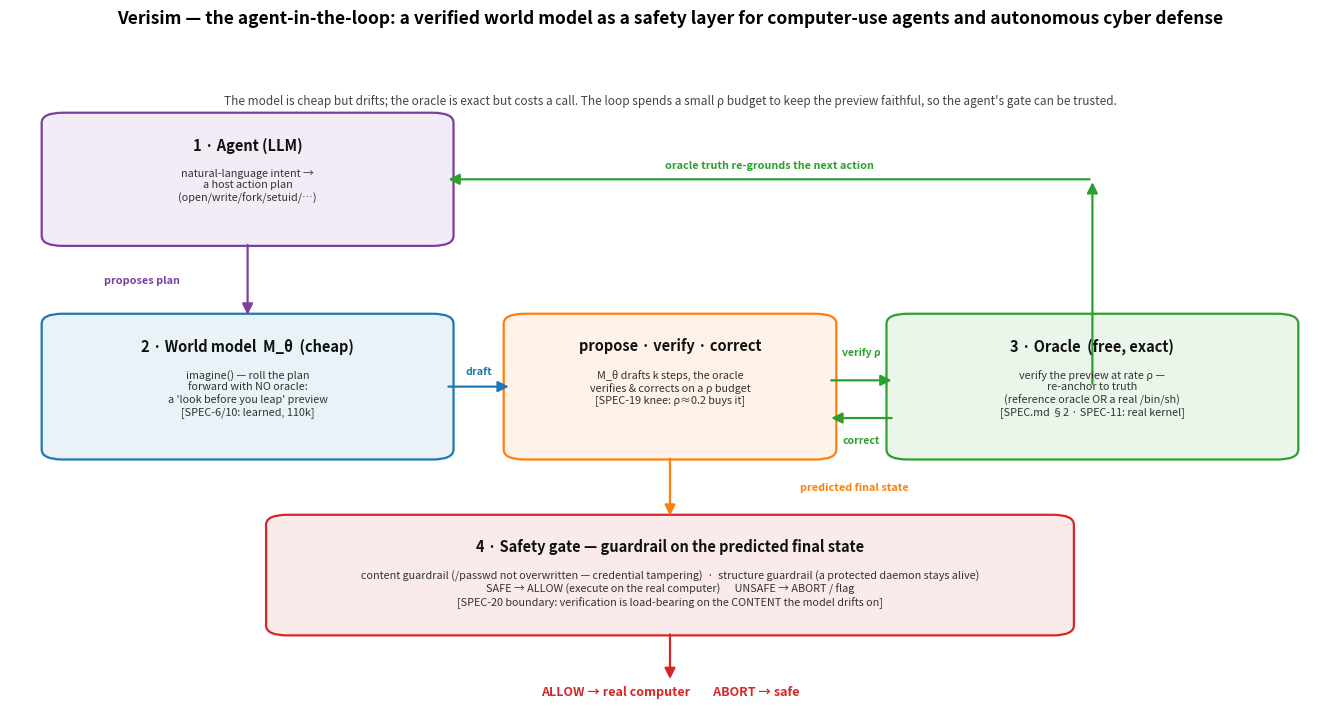

This figure's Python source:
"""The verisim agent-in-the-loop architecture diagram (SPEC-22 §3 — the deployment picture).

A standalone system diagram (no data) of how a computer-use agent or autonomous cyber defender uses
the verified world model as a safety layer: the propose -> preview -> verify -> allow/abort loop,
each box annotated by the research backing it. Rendered to ``figures/cu_architecture.png`` for the
README ("from foundation to application"). Run: ``python -m figures.plot_cu_architecture``.
"""

from __future__ import annotations

from pathlib import Path


def plot_architecture(path: str | Path = "figures/cu_architecture.png") -> Path:  # pragma: no cover
    import matplotlib

    matplotlib.use("Agg")
    import matplotlib.pyplot as plt
    from matplotlib.patches import FancyArrowPatch, FancyBboxPatch

    fig, ax = plt.subplots(figsize=(13.5, 7.2))
    ax.set_xlim(0, 100)
    ax.set_ylim(0, 100)
    ax.axis("off")

    def box(x, y, w, h, title, sub, color, tc="#111"):
        ax.add_patch(FancyBboxPatch(
            (x, y), w, h, boxstyle="round,pad=0.6,rounding_size=1.6",
            linewidth=1.6, edgecolor=color, facecolor=color + "18",
        ))
        ax.text(x + w / 2, y + h - 3.2, title, ha="center", va="top",
                fontsize=10.5, fontweight="bold", color=tc)
        ax.text(x + w / 2, y + h - 8.2, sub, ha="center", va="top", fontsize=7.8, color="#333")

    def arrow(x1, y1, x2, y2, label="", color="#444", lx=0, ly=0, style="-|>"):
        ax.add_patch(FancyArrowPatch(
            (x1, y1), (x2, y2), arrowstyle=style, mutation_scale=16,
            linewidth=1.6, color=color, shrinkA=2, shrinkB=2,
        ))
        if label:
            ax.text((x1 + x2) / 2 + lx, (y1 + y2) / 2 + ly, label, ha="center", va="center",
                    fontsize=7.8, color=color, fontweight="bold")

    # row 1: the agent
    box(3, 74, 30, 20, "1 · Agent (LLM)",
        "natural-language intent →\na host action plan\n(open/write/fork/setuid/…)", "#7b3fa0")
    # row 2 left: the world model (cheap preview)
    box(3, 40, 30, 22, "2 · World model  M_θ  (cheap)",
        "imagine() — roll the plan\nforward with NO oracle:\na 'look before you leap' preview\n"
        "[SPEC-6/10: learned, 110k]", "#1f77b4")
    # row 2 right: the oracle (verifier)
    box(67, 40, 30, 22, "3 · Oracle  (free, exact)",
        "verify the preview at rate ρ —\nre-anchor to truth\n(reference oracle OR a real /bin/sh)\n"
        "[SPEC.md §2 · SPEC-11: real kernel]", "#2ca02c")
    # center: the propose-verify-correct loop
    box(38, 40, 24, 22, "propose · verify · correct",
        "M_θ drafts k steps, the oracle\nverifies & corrects on a ρ budget\n"
        "[SPEC-19 knee: ρ≈0.2 buys it]", "#ff7f0e")
    # row 3: the guardrail / safety gate
    box(20, 12, 60, 18, "4 · Safety gate — guardrail on the predicted final state",
        "content guardrail (/passwd not overwritten — credential tampering)  ·  "
        "structure guardrail (a protected daemon stays alive)\n"
        "SAFE → ALLOW (execute on the real computer)      UNSAFE → ABORT / flag\n"
        "[SPEC-20 boundary: verification is load-bearing on the CONTENT the model drifts on]",
        "#d62728")

    # arrows
    arrow(18, 74, 18, 62, "proposes plan", "#7b3fa0", lx=-8)
    arrow(33, 51, 38, 51, "draft", "#1f77b4", ly=2.5)
    arrow(62, 52, 67, 52, "", "#2ca02c")
    ax.text(64.5, 56.5, "verify ρ", ha="center", va="center", fontsize=7.5,
            color="#2ca02c", fontweight="bold")
    arrow(67, 46, 62, 46, "", "#2ca02c")
    ax.text(64.5, 42.5, "correct", ha="center", va="center", fontsize=7.5,
            color="#2ca02c", fontweight="bold")
    arrow(50, 40, 50, 30, "predicted final state", "#ff7f0e", lx=14)
    arrow(50, 12, 50, 4, "", "#d62728")
    ax.text(50, 2.4, "ALLOW → real computer        ABORT → safe", ha="center", va="center",
            fontsize=9, fontweight="bold", color="#d62728")
    # feedback: the oracle's truth re-grounds the agent for the next step
    arrow(82, 51, 82, 84, "", "#2ca02c")
    arrow(82, 84, 33, 84, "oracle truth re-grounds the next action", "#2ca02c", ly=2.2)

    fig.suptitle(
        "Verisim — the agent-in-the-loop: a verified world model as a safety layer for "
        "computer-use agents and autonomous cyber defense",
        fontsize=12.5, fontweight="bold", y=0.99,
    )
    ax.text(50, 96.5,
            "The model is cheap but drifts; the oracle is exact but costs a call. The loop spends "
            "a small ρ budget to keep the preview faithful, so the agent's gate can be trusted.",
            ha="center", va="center", fontsize=8.5, color="#444", style="italic")

    fig.tight_layout(rect=(0, 0, 1, 0.96))
    out = Path(path)
    out.parent.mkdir(parents=True, exist_ok=True)
    fig.savefig(out, dpi=120)
    plt.close(fig)
    return out


if __name__ == "__main__":  # pragma: no cover
    print(f"wrote {plot_architecture()}")
